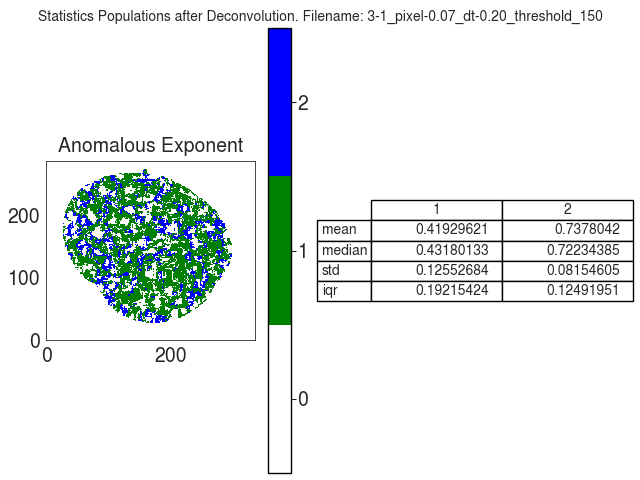

The data file committed next to this chart (first rows):
A
, 1, 2
mean, 0.4193, 0.7378
median, 0.4318, 0.7223
std, 0.1255, 0.08155
iqr, 0.1922, 0.1249
